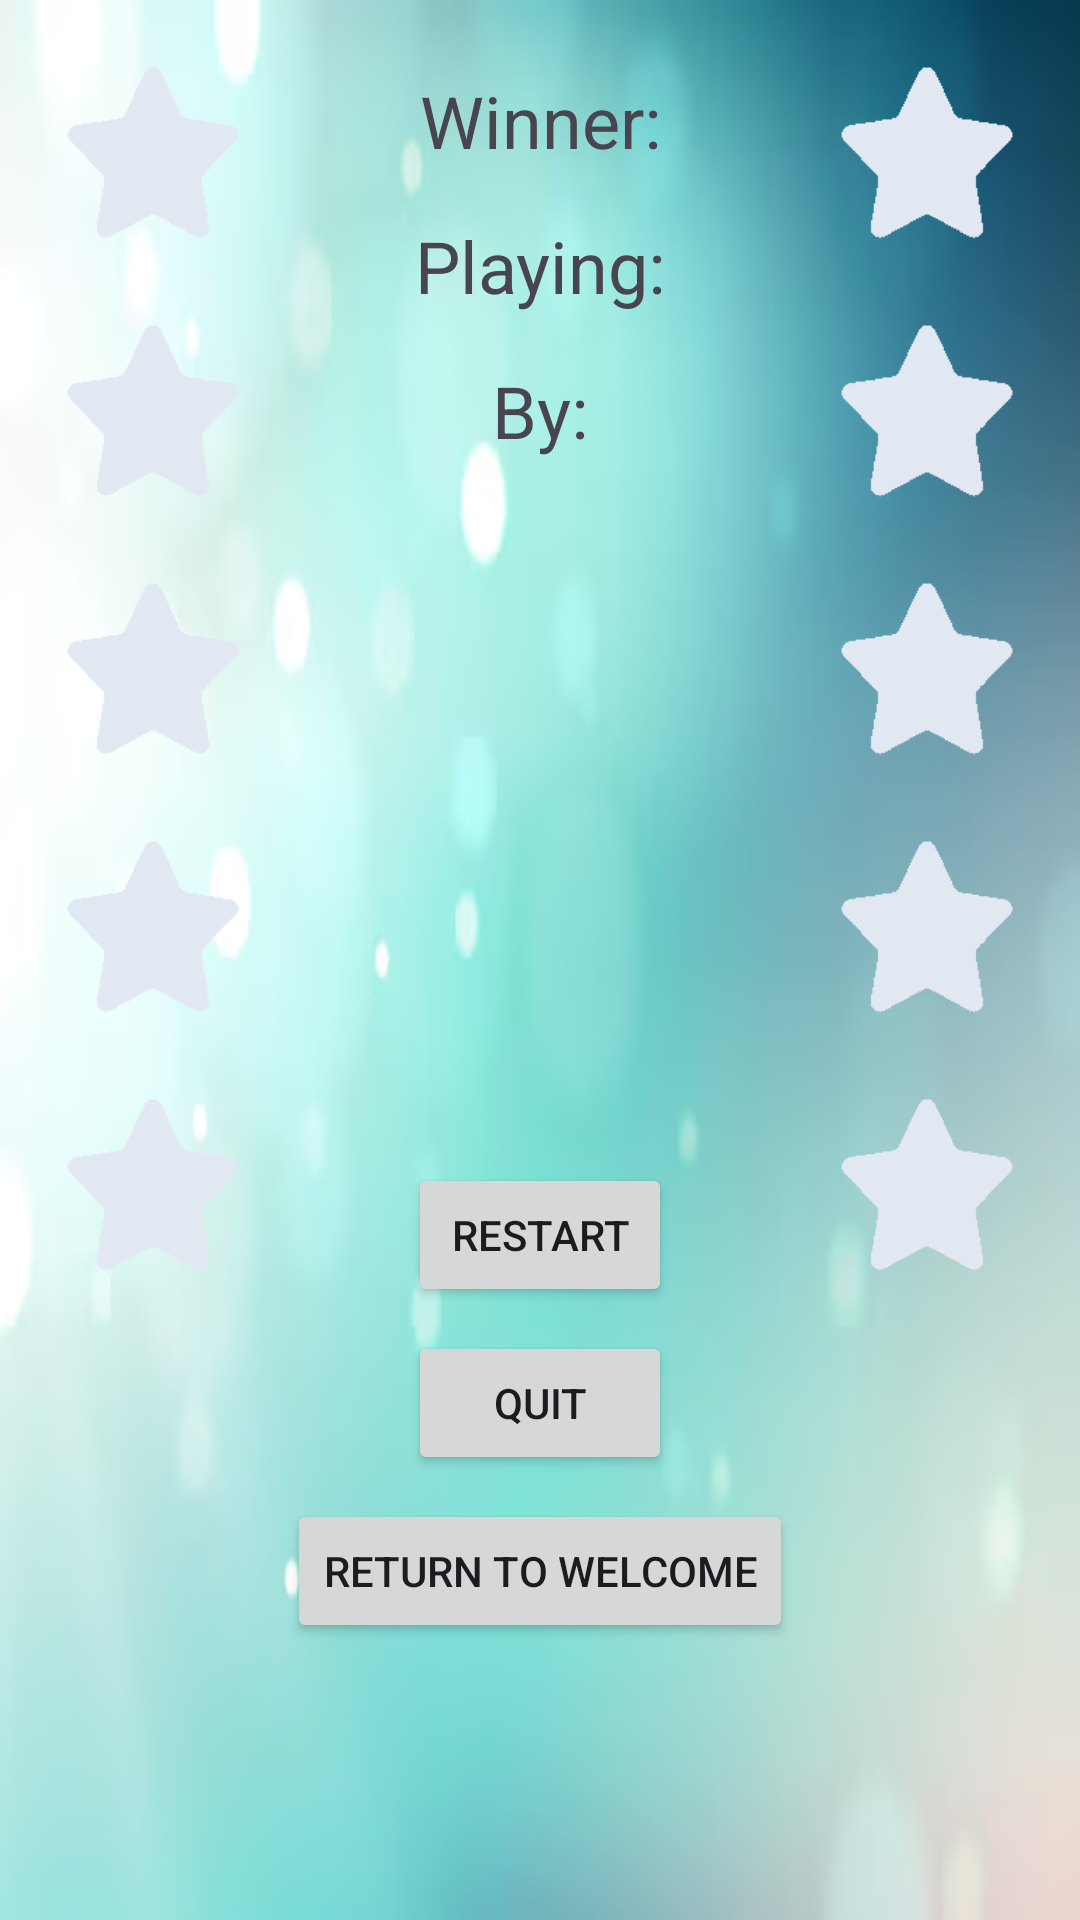

Layout XML and referenced resources for this Android screen:
<!-- AndroidManifest.xml: application theme Theme.FinalChessProject -->
<!-- res/layout/activity_and_the_winner_is.xml -->
<?xml version="1.0" encoding="utf-8"?>
<androidx.constraintlayout.widget.ConstraintLayout xmlns:android="http://schemas.android.com/apk/res/android"
    xmlns:app="http://schemas.android.com/apk/res-auto"
    xmlns:tools="http://schemas.android.com/tools"
    android:id="@+id/main"
    android:layout_width="match_parent"
    android:layout_height="match_parent"
    android:background="@drawable/main_bg"
    tools:context=".AndTheWinnerIs">

    <TextView
        android:id="@+id/WinnerText"
        android:layout_width="wrap_content"
        android:layout_height="wrap_content"
        android:text="Winner:"
        android:textSize="24sp"
        android:gravity="center"
        app:layout_constraintTop_toTopOf="parent"
        app:layout_constraintStart_toStartOf="parent"
        app:layout_constraintEnd_toEndOf="parent"
        android:layout_marginTop="24dp" />

    <TextView
        android:id="@+id/Playing"
        android:layout_width="wrap_content"
        android:layout_height="wrap_content"
        android:text="Playing:"
        android:textSize="24sp"
        android:gravity="center"
        app:layout_constraintTop_toBottomOf="@+id/WinnerText"
        app:layout_constraintStart_toStartOf="parent"
        app:layout_constraintEnd_toEndOf="parent"
        android:layout_marginTop="16dp" />

    <TextView
        android:id="@+id/By"
        android:layout_width="wrap_content"
        android:layout_height="wrap_content"
        android:text="By:"
        android:textSize="24sp"
        android:gravity="center"
        app:layout_constraintTop_toBottomOf="@+id/Playing"
        app:layout_constraintStart_toStartOf="parent"
        app:layout_constraintEnd_toEndOf="parent"
        android:layout_marginTop="16dp" />

    <ImageView
        android:id="@+id/BlackWonImage"
        android:layout_width="wrap_content"
        android:layout_height="wrap_content"
        app:srcCompat="@drawable/blackking"
        app:layout_constraintTop_toBottomOf="@+id/Playing"
        app:layout_constraintStart_toStartOf="parent"
        app:layout_constraintEnd_toEndOf="parent"
        android:layout_marginTop="100dp"
        android:visibility="invisible" />

    <ImageView
        android:id="@+id/WhiteWonImage"
        android:layout_width="wrap_content"
        android:layout_height="wrap_content"
        app:srcCompat="@drawable/whiteking"
        app:layout_constraintTop_toBottomOf="@+id/Playing"
        app:layout_constraintStart_toStartOf="parent"
        app:layout_constraintEnd_toEndOf="parent"
        android:layout_marginTop="100dp"
        android:visibility="invisible" />

    <Button
        android:id="@+id/RestartButton"
        android:layout_width="wrap_content"
        android:layout_height="wrap_content"
        android:text="Restart"
        app:layout_constraintTop_toBottomOf="@+id/BlackWonImage"
        app:layout_constraintStart_toStartOf="parent"
        app:layout_constraintEnd_toEndOf="parent"
        android:layout_marginTop="50dp" />

    <Button
        android:id="@+id/QuitButton"
        android:layout_width="wrap_content"
        android:layout_height="wrap_content"
        android:text="Quit"
        app:layout_constraintTop_toBottomOf="@+id/RestartButton"
        app:layout_constraintStart_toStartOf="parent"
        app:layout_constraintEnd_toEndOf="parent"
        android:layout_marginTop="8dp" />

    <Button
        android:id="@+id/ReturnButton"
        android:layout_width="wrap_content"
        android:layout_height="wrap_content"
        android:text="Return to Welcome"
        app:layout_constraintTop_toBottomOf="@+id/QuitButton"
        app:layout_constraintStart_toStartOf="parent"
        app:layout_constraintEnd_toEndOf="parent"
        android:layout_marginTop="8dp" />

    <ImageView
        android:id="@+id/imageView1"
        android:layout_width="70dp"
        android:layout_height="70dp"
        app:srcCompat="@drawable/star_anim_1"
        app:layout_constraintTop_toTopOf="parent"
        app:layout_constraintStart_toStartOf="parent"
        android:layout_marginTop="16dp"
        android:layout_marginStart="16dp" />

    <ImageView
        android:id="@+id/imageView2"
        android:layout_width="70dp"
        android:layout_height="70dp"
        app:srcCompat="@drawable/star_anim_1"
        app:layout_constraintTop_toBottomOf="@+id/imageView1"
        app:layout_constraintStart_toStartOf="parent"
        android:layout_marginTop="16dp"
        android:layout_marginStart="16dp" />

    <ImageView
        android:id="@+id/imageView3"
        android:layout_width="70dp"
        android:layout_height="70dp"
        app:srcCompat="@drawable/star_anim_1"
        app:layout_constraintTop_toBottomOf="@+id/imageView2"
        app:layout_constraintStart_toStartOf="parent"
        android:layout_marginTop="16dp"
        android:layout_marginStart="16dp" />

    <ImageView
        android:id="@+id/imageView4"
        android:layout_width="70dp"
        android:layout_height="70dp"
        app:srcCompat="@drawable/star_anim_1"
        app:layout_constraintTop_toBottomOf="@+id/imageView3"
        app:layout_constraintStart_toStartOf="parent"
        android:layout_marginTop="16dp"
        android:layout_marginStart="16dp" />

    <ImageView
        android:id="@+id/imageView5"
        android:layout_width="70dp"
        android:layout_height="70dp"
        app:srcCompat="@drawable/star_anim_1"
        app:layout_constraintTop_toBottomOf="@+id/imageView4"
        app:layout_constraintStart_toStartOf="parent"
        android:layout_marginTop="16dp"
        android:layout_marginStart="16dp" />

    <ImageView
        android:id="@+id/imageView8"
        android:layout_width="70dp"
        android:layout_height="70dp"
        app:srcCompat="@drawable/star_anim_1"
        app:layout_constraintTop_toTopOf="parent"
        app:layout_constraintEnd_toEndOf="parent"
        android:layout_marginTop="16dp"
        android:layout_marginEnd="16dp" />

    <ImageView
        android:id="@+id/imageView9"
        android:layout_width="70dp"
        android:layout_height="70dp"
        app:srcCompat="@drawable/star_anim_1"
        app:layout_constraintTop_toBottomOf="@+id/imageView8"
        app:layout_constraintEnd_toEndOf="parent"
        android:layout_marginTop="16dp"
        android:layout_marginEnd="16dp" />

    <ImageView
        android:id="@+id/imageView10"
        android:layout_width="70dp"
        android:layout_height="70dp"
        app:srcCompat="@drawable/star_anim_1"
        app:layout_constraintTop_toBottomOf="@+id/imageView9"
        app:layout_constraintEnd_toEndOf="parent"
        android:layout_marginTop="16dp"
        android:layout_marginEnd="16dp" />

    <ImageView
        android:id="@+id/imageView11"
        android:layout_width="70dp"
        android:layout_height="70dp"
        app:srcCompat="@drawable/star_anim_1"
        app:layout_constraintTop_toBottomOf="@+id/imageView10"
        app:layout_constraintEnd_toEndOf="parent"
        android:layout_marginTop="16dp"
        android:layout_marginEnd="16dp" />

    <ImageView
        android:id="@+id/imageView12"
        android:layout_width="70dp"
        android:layout_height="70dp"
        app:srcCompat="@drawable/star_anim_1"
        app:layout_constraintTop_toBottomOf="@+id/imageView11"
        app:layout_constraintEnd_toEndOf="parent"
        android:layout_marginTop="16dp"
        android:layout_marginEnd="16dp" />

</androidx.constraintlayout.widget.ConstraintLayout>
<!-- resources referenced by this layout -->
<resources>
  <!-- drawable blackking: png bitmap (drawable, 6071 bytes) -->
  <!-- drawable main_bg: png bitmap (drawable, 140930 bytes) -->
  <!-- drawable star_anim_1: png bitmap (drawable, 828 bytes) -->
  <!-- drawable whiteking: png bitmap (drawable, 5492 bytes) -->
  <style name="Theme.FinalChessProject" parent="Base.Theme.FinalChessProject" />
  <style name="Base.Theme.FinalChessProject" parent="Theme.Material3.DayNight.NoActionBar">
          
          
      </style>
</resources>
